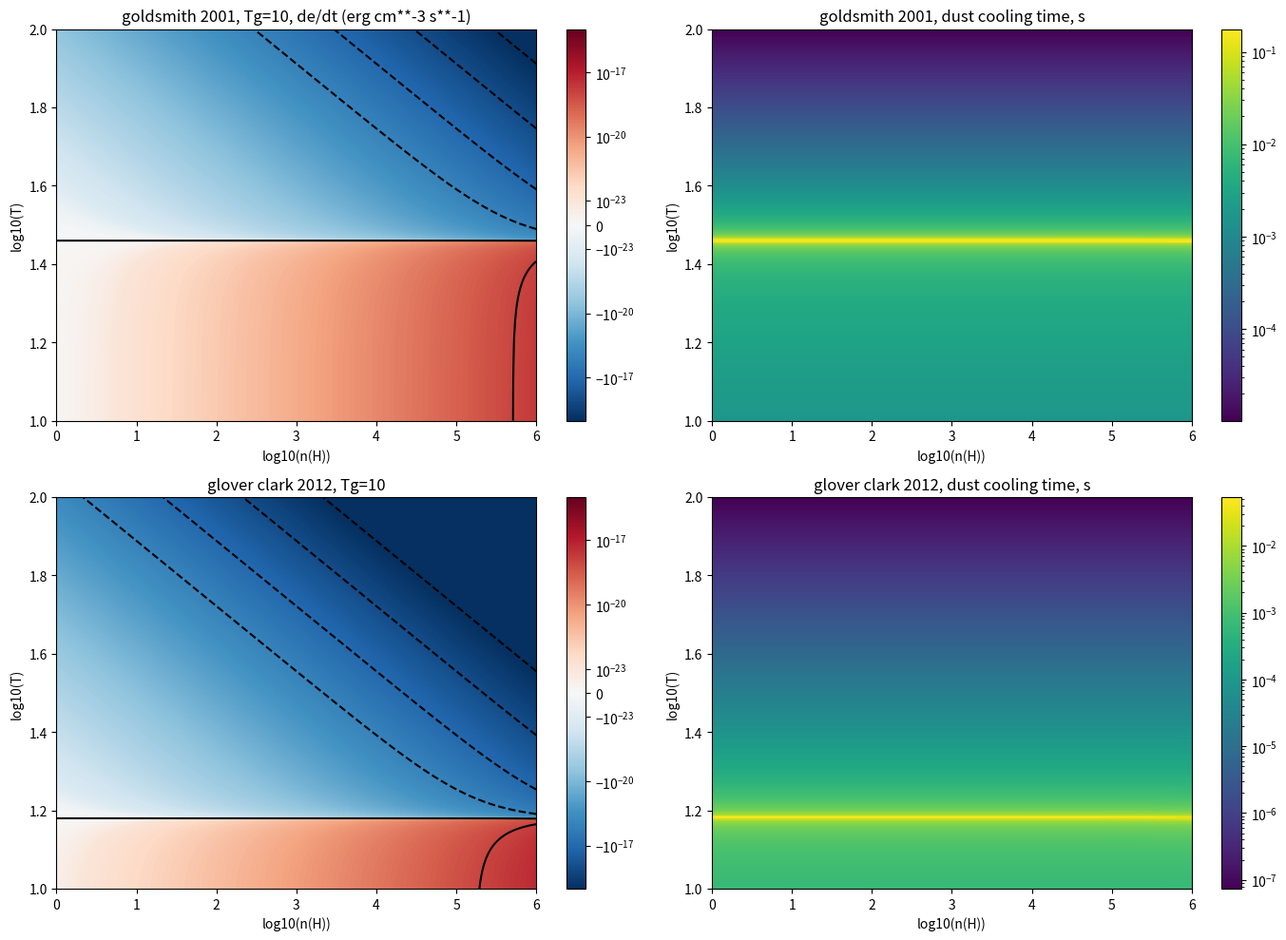

Python code for this plot: (Note: this script raises an exception after producing the figure.)
#!/usr/bin/env python
"""
Compute dust heat/cool, find equilibrium dust temperature
and compute dust cooling time
"""
# Try Goldsmith 2001 values



from __future__ import division, print_function

import numpy as np
import matplotlib as mpl
mpl.use('Agg')
import matplotlib.pyplot as plt

kB = 1.38e-16  # boltzmann constant, CGS
#G = 6.6725985e-8  # Newton's grav constant, CGS
#pi = 3.1415926535897932384
mP = 1.67e-24  # proton mass, g
#s2yr = 1/3.155e7  # convert seconds to years


for Tg in [10, 1e4]:

    n_vec = np.logspace(0, 6, 400)
    T_vec = np.logspace(1, 2, 200)

    n, T = np.meshgrid(n_vec, T_vec)

    fig, axes = plt.subplots(2, 2, figsize=(14,10))

    # -----------------------------------------------------------------------
    # Goldsmith 2001, eqns (7), (13), (15)
    # let n be H nucleon density, so n(H2) = n/2 for pure molec gas
    Gamma_ext = 3.9e-24 * (n/2)  # assume no attenuation; i.e., \chi = 1
    Gamma_gd = 2e-33 * (n/2)**2 * (Tg - T) * (Tg/10)**0.5
    Lambda = 6.8e-33 * T**6 * (n/2)
    du_dt = Gamma_ext + Gamma_gd - Lambda
    # dust-to-gas mass ratio is 0.01
    # assume dust grain mass ~ 1e-14 g from https://ned.ipac.caltech.edu/level5/Sept05/Li/Li2.html#note24
    # then, n_dust = 0.01 * m_H n_H / m_D
    t_unity = (3./2)*(0.01*mP*n/1e-14)*kB*T / np.abs(du_dt)

    plt.sca(axes[0,0])
    plt.title('goldsmith 2001, Tg={}, de/dt (erg cm**-3 s**-1)'.format(Tg))
    plt.imshow(du_dt, origin='lower',
               extent=(np.log10(n_vec[0]), np.log10(n_vec[-1]),
                       np.log10(T_vec[0]), np.log10(T_vec[-1])),
               aspect='auto',
               norm=mpl.colors.SymLogNorm(1e-23, vmin=-1e-15,vmax=1e-15),
               cmap='RdBu_r'
    )
    plt.colorbar()

    cs = plt.contour(np.log10(n_vec), np.log10(T_vec), du_dt,
            colors='k',
            levels=[-1e-15, -1e-16, -1e-17, -1e-18, 0, 1e-18, 1e-17, 1e-16, 1e-15]
    )

    plt.xlabel("log10(n(H))")
    plt.ylabel("log10(T)")

    plt.sca(axes[0,1])
    plt.title('goldsmith 2001, dust cooling time, s')
    plt.imshow(t_unity, origin='lower',
               extent=(np.log10(n_vec[0]), np.log10(n_vec[-1]),
                       np.log10(T_vec[0]), np.log10(T_vec[-1])),
               aspect='auto',
               norm=mpl.colors.LogNorm(),#vmin=1e0, vmax=1e4),
    )
    plt.colorbar()
    plt.xlabel("log10(n(H))")
    plt.ylabel("log10(T)")
    # -----------------------------------------------------------------------
    # Glover and Clark 2012
    Gamma_ext = 5.6e-24 * n
    Gamma_gd = 3.8e-33 * Tg**0.5 * (1 - 0.8*np.exp(-75./Tg)) * (Tg - T) * n**2
    Lambda = 4.68e-31 * T**6 * n
    du_dt = Gamma_ext + Gamma_gd - Lambda
    # dust-to-gas mass ratio is 0.01
    # assume dust grain mass ~ 1e-14 g from https://ned.ipac.caltech.edu/level5/Sept05/Li/Li2.html#note24
    # then, n_dust = 0.01 * m_H n_H / m_D
    t_unity = (3./2)*(0.01*mP*n/1e-14)*kB*T / np.abs(du_dt)

    plt.sca(axes[1,0])
    plt.title('glover clark 2012, Tg={}'.format(Tg))
    plt.imshow(du_dt, origin='lower',
               extent=(np.log10(n_vec[0]), np.log10(n_vec[-1]),
                       np.log10(T_vec[0]), np.log10(T_vec[-1])),
               aspect='auto',
               norm=mpl.colors.SymLogNorm(1e-23, vmin=-1e-15,vmax=1e-15),
               cmap='RdBu_r'
    )
    plt.colorbar()
    cs = plt.contour(np.log10(n_vec), np.log10(T_vec), du_dt,
            colors='k',
            levels=[-1e-15, -1e-16, -1e-17, -1e-18, 0, 1e-18, 1e-17, 1e-16, 1e-15]
    )
    plt.xlabel("log10(n(H))")
    plt.ylabel("log10(T)")

    plt.sca(axes[1,1])
    plt.title('glover clark 2012, dust cooling time, s')
    plt.imshow(t_unity, origin='lower',
               extent=(np.log10(n_vec[0]), np.log10(n_vec[-1]),
                       np.log10(T_vec[0]), np.log10(T_vec[-1])),
               aspect='auto',
               norm=mpl.colors.LogNorm(),#vmin=1e0, vmax=1e4),
    )
    plt.colorbar()
    plt.xlabel("log10(n(H))")
    plt.ylabel("log10(T)")
    # -----------------------------------------------------------------------

    plt.tight_layout()

    #plt.show()

    fname = 'fig/dust_heat_cool_Tgas{:g}.pdf'.format(Tg)
    plt.savefig(fname, bbox_inches='tight')
    plt.clf()
    plt.close()

    print("Saved", fname)
